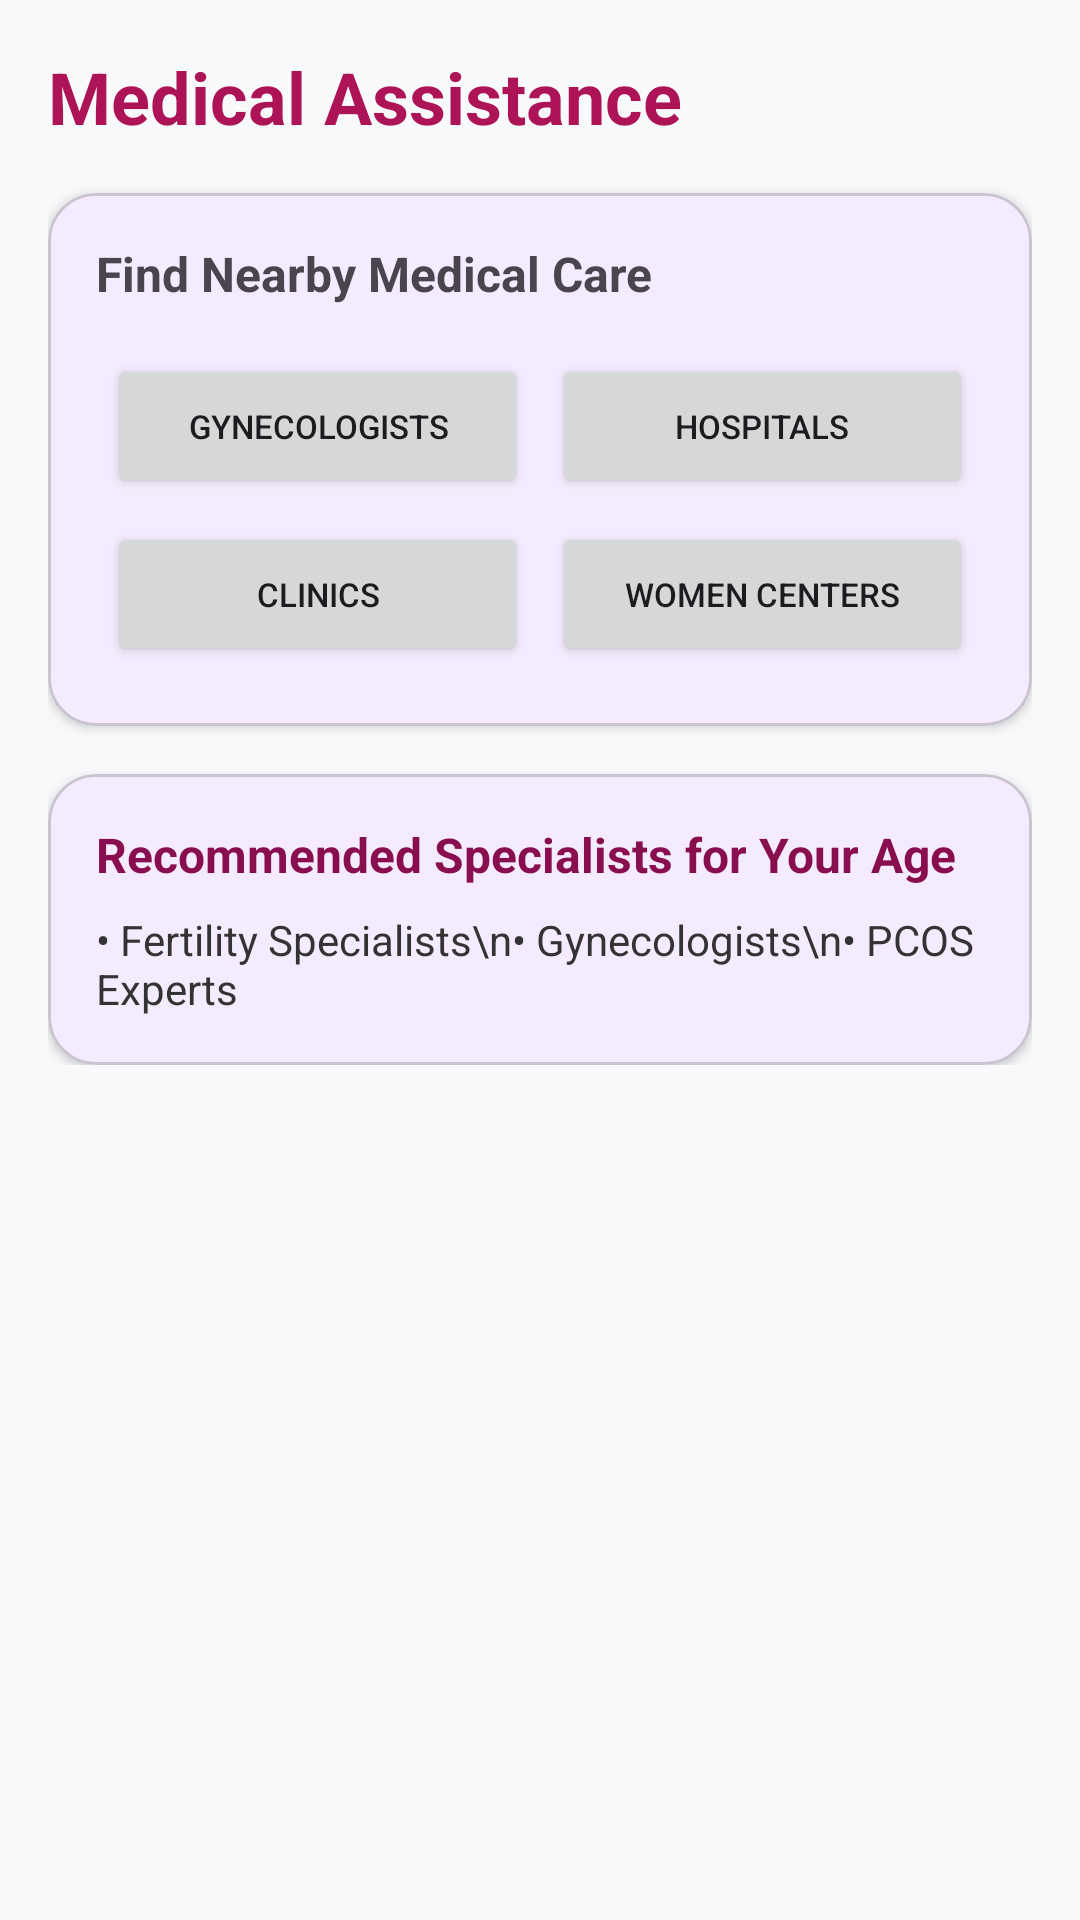

Produce the Android XML layout that renders to this screen, including the resource entries it uses.
<!-- AndroidManifest.xml: application theme Theme.Mahila -->
<!-- res/layout/fragment_assistance.xml -->
<?xml version="1.0" encoding="utf-8"?>
<ScrollView xmlns:android="http://schemas.android.com/apk/res/android"
    xmlns:app="http://schemas.android.com/apk/res-auto"
    android:layout_width="match_parent"
    android:layout_height="match_parent"
    android:padding="16dp"
    android:background="#F8F9FA">

    <LinearLayout
        android:layout_width="match_parent"
        android:layout_height="wrap_content"
        android:orientation="vertical">

        <TextView
            android:layout_width="wrap_content"
            android:layout_height="wrap_content"
            android:text="Medical Assistance"
            android:textSize="24sp"
            android:textStyle="bold"
            android:textColor="#AD1457"
            android:layout_marginBottom="16dp" />

        
        <com.google.android.material.card.MaterialCardView
            android:layout_width="match_parent"
            android:layout_height="wrap_content"
            app:cardCornerRadius="16dp"
            app:cardElevation="2dp"
            android:layout_marginBottom="16dp">

            <LinearLayout
                android:layout_width="match_parent"
                android:layout_height="wrap_content"
                android:orientation="vertical"
                android:padding="16dp">

                <TextView
                    android:layout_width="wrap_content"
                    android:layout_height="wrap_content"
                    android:text="Find Nearby Medical Care"
                    android:textSize="16sp"
                    android:textStyle="bold"
                    android:layout_marginBottom="12dp" />

                <GridLayout
                    android:layout_width="match_parent"
                    android:layout_height="wrap_content"
                    android:columnCount="2"
                    android:rowCount="2">

                    <Button
                        android:id="@+id/btn_map_gyno"
                        android:layout_width="0dp"
                        android:layout_height="wrap_content"
                        android:layout_columnWeight="1"
                        android:text="Gynecologists"
                        android:textSize="11sp"
                        app:cornerRadius="10dp"
                        android:layout_margin="4dp" />

                    <Button
                        android:id="@+id/btn_map_hospitals"
                        android:layout_width="0dp"
                        android:layout_height="wrap_content"
                        android:layout_columnWeight="1"
                        android:text="Hospitals"
                        android:textSize="11sp"
                        app:cornerRadius="10dp"
                        android:layout_margin="4dp" />

                    <Button
                        android:id="@+id/btn_map_clinics"
                        android:layout_width="0dp"
                        android:layout_height="wrap_content"
                        android:layout_columnWeight="1"
                        android:text="Clinics"
                        android:textSize="11sp"
                        app:cornerRadius="10dp"
                        android:layout_margin="4dp" />

                    <Button
                        android:id="@+id/btn_map_women_centers"
                        android:layout_width="0dp"
                        android:layout_height="wrap_content"
                        android:layout_columnWeight="1"
                        android:text="Women Centers"
                        android:textSize="11sp"
                        app:cornerRadius="10dp"
                        android:layout_margin="4dp" />
                </GridLayout>
            </LinearLayout>
        </com.google.android.material.card.MaterialCardView>

        
        <com.google.android.material.card.MaterialCardView
            android:layout_width="match_parent"
            android:layout_height="wrap_content"
            app:cardCornerRadius="16dp"
            app:cardElevation="2dp">

            <LinearLayout
                android:layout_width="match_parent"
                android:layout_height="wrap_content"
                android:orientation="vertical"
                android:padding="16dp">

                <TextView
                    android:id="@+id/tv_age_recommendation_title"
                    android:layout_width="wrap_content"
                    android:layout_height="wrap_content"
                    android:text="Recommended Specialists for Your Age"
                    android:textSize="16sp"
                    android:textStyle="bold"
                    android:textColor="#880E4F" />

                <TextView
                    android:id="@+id/tv_age_recommendation_body"
                    android:layout_width="wrap_content"
                    android:layout_height="wrap_content"
                    android:text="• Fertility Specialists\n• Gynecologists\n• PCOS Experts"
                    android:textSize="14sp"
                    android:textColor="#333333"
                    android:layout_marginTop="8dp" />
            </LinearLayout>
        </com.google.android.material.card.MaterialCardView>

    </LinearLayout>
</ScrollView>
<!-- resources referenced by this layout -->
<resources>
  <style name="Theme.Mahila" parent="Base.Theme.Mahila" />
  <style name="Base.Theme.Mahila" parent="Theme.Material3.DayNight.NoActionBar">
  
          <item name="colorPrimary">@color/primary</item>
          <item name="colorOnPrimary">@color/white</item>
  
          <item name="colorSecondary">@color/secondary</item>
  
          <item name="android:statusBarColor">@color/background</item>
  
          <item name="android:windowBackground">@color/background</item>
  
      </style>
  <color name="primary">#7C5CFC</color>
  <color name="white">#FFFFFF</color>
  <color name="secondary">#B8A5FF</color>
  <color name="background">#FAF7FF</color>
</resources>
